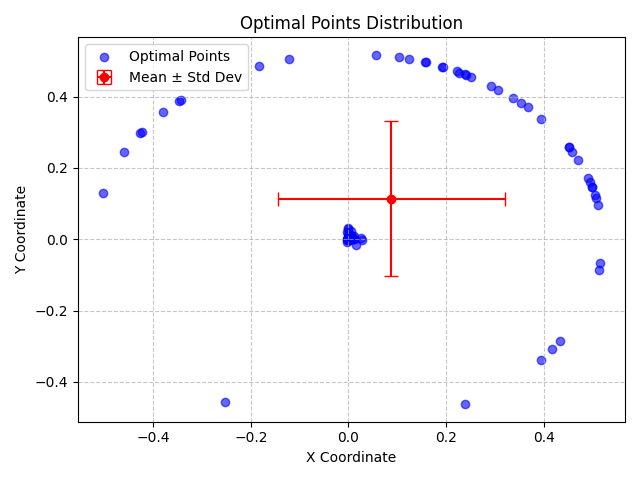

Data behind this chart, as committed beside it:
X, Y, X_Std, Y_Std
-0.0005487, 0.0008062, 0.2324, 0.2172
0.3075, 0.4196, 0.2324, 0.2172
-0.4598, 0.2433, 0.2324, 0.2172
0.0007621, -0.0002, 0.2324, 0.2172
3.8965469192554645e-05, -0.0004471, 0.2324, 0.2172
0.01099, 0.01021, 0.2324, 0.2172
-0.0005356, 0.002787, 0.2324, 0.2172
-0.0002017, 0.00489, 0.2324, 0.2172
0.1913, 0.4838, 0.2324, 0.2172
3.9262067825385205e-05, 0.0152, 0.2324, 0.2172
0.0001325, 0.0002126, 0.2324, 0.2172
0.005289, 0.02308, 0.2324, 0.2172
3.8796311185276575e-05, -0.0002163, 0.2324, 0.2172
-0.001553, 1.0238072305085781e-07, 0.2324, 0.2172
0.4345, -0.2861, 0.2324, 0.2172
0.0002649, 0.001166, 0.2324, 0.2172
1.3860033702158664e-06, 0.003775, 0.2324, 0.2172
0.5074, 0.1149, 0.2324, 0.2172
0.004695, 0.000338, 0.2324, 0.2172
0.05719, 0.5171, 0.2324, 0.2172
-0.5037, 0.1301, 0.2324, 0.2172
-0.002236, -0.008605, 0.2324, 0.2172
0.0006109, -0.001493, 0.2324, 0.2172
0.003452, 5.634505445119753e-06, 0.2324, 0.2172
0.3952, -0.3383, 0.2324, 0.2172
0.3674, 0.3698, 0.2324, 0.2172
-0.003022, -0.002702, 0.2324, 0.2172
0.01139, 0.0001489, 0.2324, 0.2172
0.4709, 0.2209, 0.2324, 0.2172
-5.2731812191234495e-05, -0.0003671, 0.2324, 0.2172
0.002615, 0.006423, 0.2324, 0.2172
0.1945, 0.4823, 0.2324, 0.2172
-0.0004506, 0.0004417, 0.2324, 0.2172
0.5128, -0.0867, 0.2324, 0.2172
0.0003353, 0.0149, 0.2324, 0.2172
0.2383, -0.4624, 0.2324, 0.2172
0.004741, 0.004786, 0.2324, 0.2172
0.01119, -9.055045356567584e-05, 0.2324, 0.2172
-0.2521, -0.455, 0.2324, 0.2172
-0.002094, 0.00219, 0.2324, 0.2172
0.00017, 0.002924, 0.2324, 0.2172
0.01539, -0.01618, 0.2324, 0.2172
-0.3464, 0.3887, 0.2324, 0.2172
0.5114, 0.09545, 0.2324, 0.2172
-0.1832, 0.4869, 0.2324, 0.2172
0.4181, -0.3089, 0.2324, 0.2172
-0.3801, 0.3556, 0.2324, 0.2172
0.0006536, -0.0002604, 0.2324, 0.2172
0.2505, 0.456, 0.2324, 0.2172
0.003576, 0.0003289, 0.2324, 0.2172
0.02758, -0.00301, 0.2324, 0.2172
0.007463, 0.009369, 0.2324, 0.2172
0.004437, 0.003327, 0.2324, 0.2172
0.0005777, 0.01355, 0.2324, 0.2172
0.0001264, 0.001108, 0.2324, 0.2172
0.4588, 0.2451, 0.2324, 0.2172
0.4512, 0.2588, 0.2324, 0.2172
0.24, 0.4616, 0.2324, 0.2172
-0.000512, -8.776974477369854e-05, 0.2324, 0.2172
0.0008401, -0.0007349, 0.2324, 0.2172
... 40 more rows
